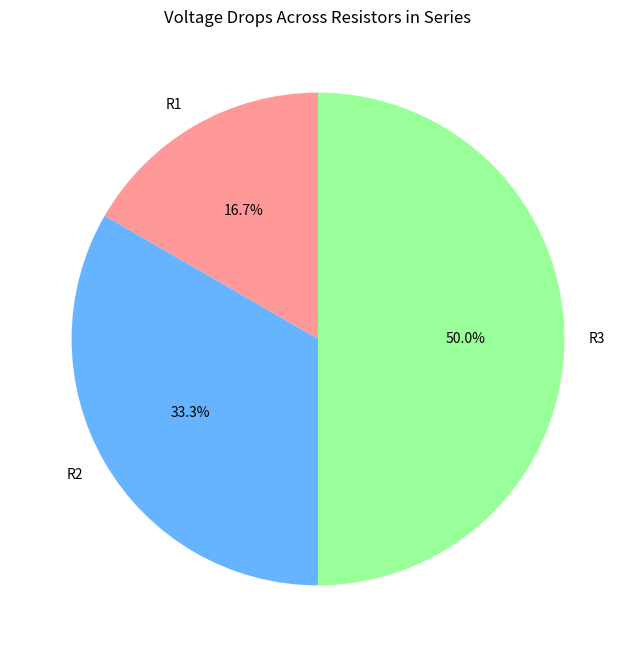
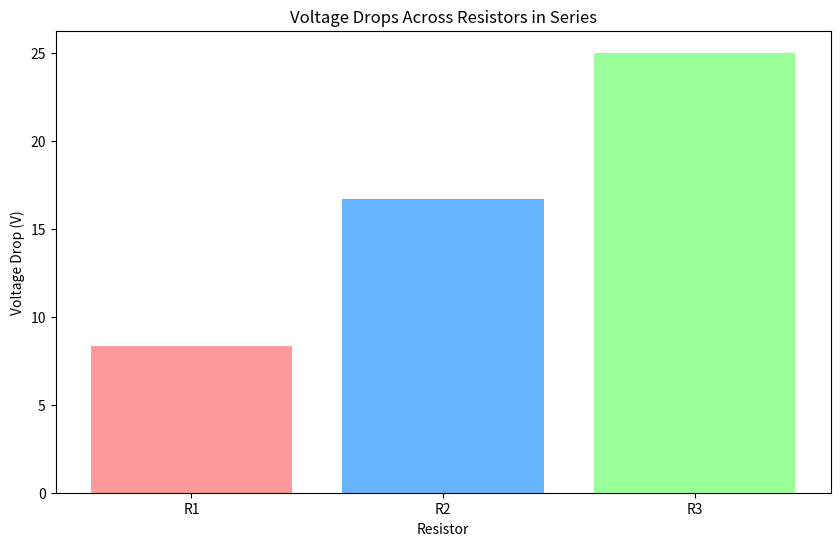

Here is the Python script that generated these plots, in order:
import numpy as np
import matplotlib.pyplot as plt
import sympy as sp

# Define the resistor values
R1 = 10  # Ohms
R2 = 20  # Ohms
R3 = 30  # Ohms

# Define the total resistance in series
Rs = R1 + R2 + R3

# Define the voltage source
V = 50  # Volts

# Calculate the current using Ohm's law (I = V / Rs)
I = V / Rs

# Calculate the voltage drops across each resistor
V1 = I * R1
V2 = I * R2
V3 = I * R3

# Create a pie chart to visualize voltage drops
labels = ['R1', 'R2', 'R3']
voltages = [V1, V2, V3]
colors = ['#ff9999', '#66b3ff', '#99ff99']
plt.figure(figsize=(8, 8))
plt.pie(voltages, labels=labels, autopct='%1.1f%%', startangle=90, colors=colors)
plt.title('Voltage Drops Across Resistors in Series')
plt.show()

# Create a bar chart to visualize voltage drops
resistors = ['R1', 'R2', 'R3']
voltages = [V1, V2, V3]
plt.figure(figsize=(10, 6))
plt.bar(resistors, voltages, color=colors)
plt.xlabel('Resistor')
plt.ylabel('Voltage Drop (V)')
plt.title('Voltage Drops Across Resistors in Series')
plt.show()

# Symbolic representation of the equation V = V1 + V2 + V3
V, V1, V2, V3 = sp.symbols('V V1 V2 V3')
eq = sp.Eq(V, V1 + V2 + V3)
solution = sp.solve(eq, V)
print(f'Symbolic equation: {eq}')
print(f'Solution for V: {solution[0]}')
